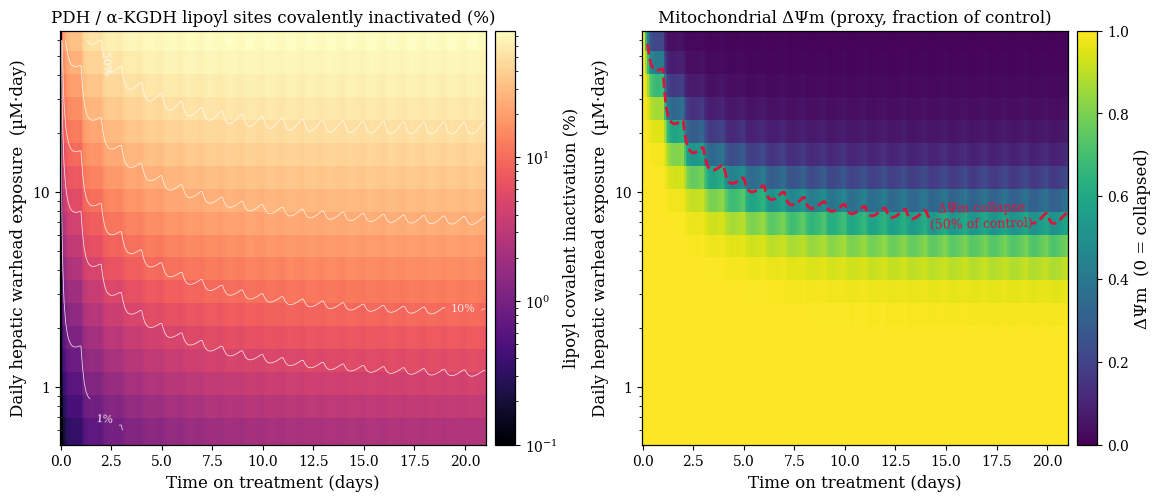
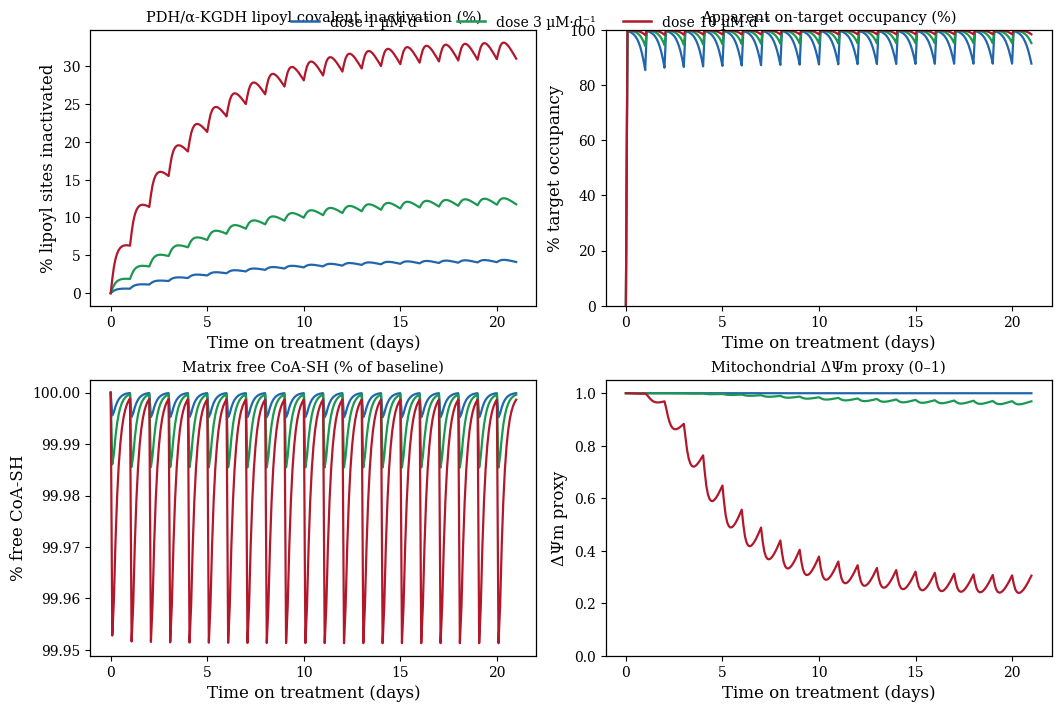

The matplotlib source for these figures, in order:
#!/usr/bin/env python3
# -*- coding: utf-8 -*-
"""
tci_thiol_exchange_kinetics.py
==============================
Cross-compartment reaction–diffusion ODE model for the *adversarial* analysis of a
"reversibly covalent" 2-cyanoacrylamide Targeted Covalent Inhibitor (TCI).

Hypothesis under stress test (industry claim)
---------------------------------------------
"Because the cyanoacrylamide warhead binds the on-target cysteine with high
thermodynamic reversibility (k_off >> 0), and because its GSH conjugate dissociates
rapidly in vitro, the molecule causes no permanent GSH consumption in the cytosol,
is metabolised like a non-covalent drug, and achieves 100% on-target residence with
no off-target hepatotoxicity / no accumulating mitochondrial stress."

This module implements the competing ODE system needed to test that claim:
drug monomer (D) vs. on-target adduct (D~T) vs. intracellular GSH adduct (D-SG,
the "hidden carrier") vs. mitochondrial key-enzyme covalent adducts
(PDH / alpha-KGDH E2 dihydrolipoamide D-S-Lip; thioredoxin-2 D-S-Trx; matrix
CoA-SH sequestration D-S-CoA), across three physical compartments
(extracellular fluid -> cytosol -> mitochondrial matrix), with:

  * pH-dependent thiolate fractions (cytosol pH 7.2 vs alkaline matrix pH 8.0 vs
    inert lysosome pH ~4.8) for every reactive thiol pool;
  * reversible Michael / retro-Michael exchange, with *microenvironment-set*
    retro rates (a pocket / vicinal-dithiol site can kinetically trap an adduct
    that is fully reversible as a free small-molecule GSH conjugate);
  * steady-state GSH renewal (synthesis + oxidation/turnover) and unidirectional
    MRP-type efflux of the D-SG conjugate (mercapturate drain = permanent GSH &
    warhead loss in the open system);
  * mitochondrial GSH import, matrix CoA pool homeostasis, slow protein-turnover
    repair of damaged PDH/KGDH lipoyl sites and thioredoxin-2;
  * daily repeated hepatic exposure (first-pass liver) with first-order plasma and
    intracellular clearance of the free electrophile.

Physical-organic backbone (references)
--------------------------------------
- Michael acceptor activation + retro-Michael reversibility of dually activated
  alpha-cyano acceptors: the alpha-CN lowers LUMO (forward thiolate attack) AND
  acidifies the adduct alpha-C-H (enables E1cb-like elimination) - reversibility
  is therefore *condition-dependent*, not a molecular constant.
- Matrix alkalinity: mitochondrial matrix ~ pH 8.0 (cytosol ~7.2; delta pH 0.5-1.4
  across the inner membrane).  Every thiolate fraction [RS-] = RStot/(1+10^(pKa-pH))
  therefore rises 6-15x in the matrix, and low-pKa protein thiols
  (thioredoxin Cys, pKa ~ 6-7; dihydrolipoamide, pKa ~ 8.5-9) approach full
  deprotonation there.
- Matrix thiol richness: matrix [CoA] ~ mM-scale (2-5 mM range reported);
  matrix GSH mM-scale; PDH/KGDH lipoyl dithiols and Trx2 in the same small volume.
- Electrophile sensitivity of PDH / alpha-KGDH lipoamide: 4-hydroxynonenal
  irreversibly inactivates PDH and KGDH by reacting with the *reduced*
  (dihydrolipoamide) form of their lipoyl cofactors (Humphries & Szweda 1998,
  Biochemistry 37:15835-15841; PMID 9843389).
- GSH-conjugate export: MRP/GS-X pumps (incl. canalicular MRP2) efflux S-glutathionyl
  adducts which are further processed to mercapturates - permanent drain in the
  open system, absent from a closed in-vitro tube (APAP-GSH / 4-HNE GS-conjugate
  biliary-export literature).

Units & conventions
-------------------
Concentrations in micromolar (uM) within each compartment; time in minutes.
Reference volume = 1 L cytosol; matrix volume Vmat (fraction of cell volume that is
matrix).  Amounts crossing compartments are scaled by Vmat where required.
All rate constants are literature-informed placeholders for the *hypothetical*
molecule; the qualitative conclusions are structural (mechanistic) and are shown by
sensitivity sweeps to hold across orders of magnitude of the uncertain parameters.

Deliverables produced by main():
  - tci_phase_diagram_mito_damage.{pdf,svg,png} : time x dose phase diagram of
    mitochondrial covalent damage accumulation (publication-grade, vector).
  - tci_timeseries.{pdf,svg,png}                 : representative dose time-courses.
  - tci_model_summary.csv                        : key metrics at day 14.

Author: adversarial-chemistry reflection / pure-science notebook.
"""

from __future__ import annotations

import argparse
import csv
import os

import numpy as np
from scipy.integrate import solve_ivp

# ----------------------------------------------------------------------------
# Species indices (concentrations in uM within each compartment)
# ----------------------------------------------------------------------------
I_DE, I_DC, I_DSG, I_GSHC, I_T, I_DT = 0, 1, 2, 3, 4, 5          # extracellular / cytosol
I_DM, I_DSGM, I_GSHM = 6, 7, 8                                      # matrix free drug & GSH chemistry
I_DCOA, I_COA = 9, 10                                               # matrix CoA adduct / free CoA-SH
I_LIP, I_DLIP = 11, 12                                              # reduced dihydrolipoamide sites / damaged
I_TRX, I_DTRX = 13, 14                                              # reduced Trx2 sites / damaged
NSTATE = 15

# ----------------------------------------------------------------------------
# Default parameters
# ----------------------------------------------------------------------------

def params_defaults(**overrides) -> dict:
    """Default model parameters (uM, min units). Overridable by keyword."""
    p = {
        # --- volumes & pH ---
        "Vmat": 0.15,          # matrix volume per L cytosol (hepatocyte)
        "pH_c": 7.2,           # cytosol
        "pH_m": 8.0,           # mitochondrial matrix (alkaline)
        # --- thiol pKa values ---
        "pKa_GSH": 9.2,
        "pKa_CoA": 9.6,
        "pKa_Lip": 8.6,        # dihydrolipoamide thiol (reduced lipoyl site)
        "pKa_Trx": 6.8,        # thioredoxin active-site nucleophilic Cys (low pKa)
        # --- baseline pool sizes (uM) ---
        "GSHc0": 5000.0,       # cytosol reduced GSH
        "GSHm0": 8000.0,       # matrix reduced GSH
        "CoA0": 1200.0,        # matrix free-CoA-equivalent pool (mM-scale matrix CoA)
        "Liptot": 4.0,         # reactive reduced dihydrolipoamide sites, PDH+KGDH (+BCKDH), matrix
        "Trxtot": 6.0,         # matrix Trx2 in the reduced (available) form
        "T0": 0.05,            # on-target kinase pool, cytosol (uM)
        # --- chemistry: Michael addition on thiolate (uM^-1 min^-1) ---
        "k2chem": 2.0e-4,      # intrinsic thiolate -> cyanoacrylamide beta-C (~~3 M^-1 s^-1)
        "k2T": 1.0,            # on-target effective 2nd order (binding-preorganised Cys), ~~1.7e4 M^-1 s^-1
        # --- retro-Michael / "off" rates (min^-1) ---
        # free small-molecule adduct (GSH, CoA): the team's claimed "fast, reversible" rate
        "koff_SG": 0.02,       # D-SG / D-SCoA elimination (t1/2 ~ 35 min) - swept over 3 orders
        # protein-site adducts: microenvironment-set retro rate (pocket / vicinal-dithiol /
        # buried-alpha-H trap).  Shared chemistry: the *same* warhead that is fully reversible
        # as a free GSH conjugate is kinetically trapped once the adduct sits in a protein
        # site that cannot catalyse E1cb elimination.
        "koff_T": 3.0e-4,      # on-target residence (t1/2 ~ 1.6 d) - the "100% residence" claim
        "koff_Lip": 6.0e-5,    # lipoyl adduct net dissociation (t1/2 ~ 8 d)
        "koff_Trx": 6.0e-5,    # Trx2 adduct net dissociation
        # --- repair / turnover ---
        "krepLip": 5.0e-5,     # replacement of damaged PDH/KGDH E2 (t1/2 ~ 9.6 d)
        "krepTrx": 5.0e-5,     # replacement of damaged Trx2 (t1/2 ~ 9.6 d)
        "kdegT": 4.8e-4,       # target protein turnover (t1/2 ~ 1 d)
        # --- GSH renewal / efflux ---
        "ktG": 2.0e-3,         # cytosol GSH basal turnover (t1/2 ~ 5.8 h)
        "kfb": 2.0,            # GSH synthesis feedback gain
        "kEff": 0.02,          # MRP-type efflux of D-SG (uM/min first order), mercapturate drain
        "ktM": 2.0e-3,         # matrix GSH consumption
        "kCoaSyn": 9.6e-4,     # matrix CoA pool homeostasis (t1/2 ~ 12 h)
        # --- transport / clearance ---
        "kU": 0.02,            # extracellular <-> cytosol permeation
        "kXD": 0.10,           # cytosol <-> matrix permeation of free drug (cyt-volume basis)
        "kclE": 0.00385,       # systemic/plasma first-order clearance (t1/2 = 3 h)
        "kclC": 5.0e-4,        # intracellular metabolic clearance of free D (cyt + matrix)
        # --- exposure & run ---
        "dose_daily": 5.0,     # uM bolus into extracellular compartment once per day
        "ndays": 21,
        "integrator": "LSODA",
    }
    p.update(overrides)
    return p


# ----------------------------------------------------------------------------
# Small physical-organic helpers
# ----------------------------------------------------------------------------

def thiolate_fraction(pH: float, pKa: float) -> float:
    """Fraction of a thiol pool present as reactive thiolate [RS-]/[RSH]_tot."""
    return 1.0 / (1.0 + 10.0 ** (pKa - pH))


def hill(x: np.ndarray, x50: float, n: float) -> np.ndarray:
    return 1.0 / (1.0 + np.power(np.maximum(x, 0.0) / x50, n))


# ----------------------------------------------------------------------------
# ODE right-hand side
# ----------------------------------------------------------------------------

def rhs(t: float, y: np.ndarray, p: dict) -> np.ndarray:
    """Return dydt for the 15-species cross-compartment system."""
    d = np.zeros_like(y)

    # precompute thiolate fractions
    fGSHc = thiolate_fraction(p["pH_c"], p["pKa_GSH"])
    fGSHm = thiolate_fraction(p["pH_m"], p["pKa_GSH"])
    fCoA = thiolate_fraction(p["pH_m"], p["pKa_CoA"])
    fLip = thiolate_fraction(p["pH_m"], p["pKa_Lip"])
    fTrx = thiolate_fraction(p["pH_m"], p["pKa_Trx"])

    De, Dc, DSGc, GSHc, Tc, DTc = y[I_DE], y[I_DC], y[I_DSG], y[I_GSHC], y[I_T], y[I_DT]
    Dm, DSGm, GSHm, DCoA, CoA, Lip, DLip, Trx, DTrx = (
        y[I_DM], y[I_DSGM], y[I_GSHM], y[I_DCOA], y[I_COA],
        y[I_LIP], y[I_DLIP], y[I_TRX], y[I_DTRX],
    )
    Vm = p["Vmat"]

    # ---- reaction fluxes (uM/min) ----
    # cytosol: GSH conjugation / retro / MRP-efflux; on-target capture / retro
    JgC = p["k2chem"] * fGSHc * GSHc * Dc
    JonT = p["k2T"] * max(Tc, 0.0) * Dc
    # matrix: competing thiol sinks (per matrix volume, uM/min)
    JgM = p["k2chem"] * fGSHm * GSHm * Dm
    JCoA = p["k2chem"] * fCoA * CoA * Dm
    JLip = p["k2chem"] * fLip * (2.0 * Lip) * Dm       # 2 thiols per lipoyl dithiol site
    JTrx = p["k2chem"] * fTrx * (1.0 * Trx) * Dm       # only the N-terminal Cys of the CXXC motif is a
                                                       # low-pKa nucleophile; the resolving Cys (pKa > 10)
                                                       # is essentially fully protonated and unreactive

    # GSH synthesis with feedback on depletion
    Vsyn0 = p["ktG"] * p["GSHc0"]
    gdep = np.clip(1.0 - GSHc / p["GSHc0"], 0.0, None)
    Vsyn = max(Vsyn0 * (1.0 + p["kfb"] * gdep), 0.15 * Vsyn0)

    # matrix GSH import (driven by cytosol pool)
    kImp = p["ktM"] * p["GSHm0"] * Vm / p["GSHc0"]
    Jimp = kImp * GSHc / Vm

    # ---- state equations ----
    # extracellular compartment
    d[I_DE] = -p["kU"] * (De - Dc) - p["kclE"] * De

    # cytosol
    d[I_DC] = (p["kU"] * (De - Dc) - p["kclC"] * Dc
               - p["kXD"] * (Dc - Dm)            # diffusion to matrix
               - JgC - JonT
               + p["koff_SG"] * DSGc             # GSH-adduct retro (hidden carrier release)
               + p["koff_T"] * DTc)
    d[I_DSG] = JgC - (p["koff_SG"] + p["kEff"]) * DSGc
    d[I_GSHC] = Vsyn - p["ktG"] * GSHc - JgC + p["koff_SG"] * DSGc
    d[I_T] = p["kdegT"] * p["T0"] - p["kdegT"] * Tc - JonT + p["koff_T"] * DTc
    d[I_DT] = JonT - (p["koff_T"] + p["kdegT"]) * DTc

    # matrix (concentrations within matrix volume)
    d[I_DM] = ((p["kXD"] * (Dc - Dm)) / Vm - p["kclC"] * Dm
               - JgM - JCoA - JLip - JTrx
               + p["koff_SG"] * DSGm
               + p["koff_SG"] * DCoA
               + (p["koff_Lip"] + p["krepLip"]) * DLip
               + (p["koff_Trx"] + p["krepTrx"]) * DTrx)
    d[I_DSGM] = JgM - p["koff_SG"] * DSGm
    d[I_GSHM] = Jimp - p["ktM"] * GSHm - JgM + p["koff_SG"] * DSGm
    d[I_DCOA] = JCoA - p["koff_SG"] * DCoA
    # CoA pool homeostasis acts on the *total* free+adducted pool
    d[I_COA] = (p["kCoaSyn"] * (p["CoA0"] - (CoA + DCoA))
                - JCoA + p["koff_SG"] * DCoA)
    d[I_LIP] = -JLip + (p["koff_Lip"] + p["krepLip"]) * DLip
    d[I_DLIP] = JLip - (p["koff_Lip"] + p["krepLip"]) * DLip
    d[I_TRX] = -JTrx + (p["koff_Trx"] + p["krepTrx"]) * DTrx
    d[I_DTRX] = JTrx - (p["koff_Trx"] + p["krepTrx"]) * DTrx

    return d


# ----------------------------------------------------------------------------
# Solvers
# ----------------------------------------------------------------------------

def _step_day(y0, p, dose, day_index, t_eval):
    """Integrate one day (1440 min) after adding a bolus dose to D_e.

    Returns (t_span_out, sol_y) on the requested t_eval grid.
    """
    ystart = y0.copy()
    if dose > 0:
        ystart[I_DE] += dose          # daily hepatic exposure pulse (first pass)
    t0 = 1440.0 * day_index
    sol = solve_ivp(
        rhs, (t0, t0 + 1440.0), ystart, args=(p,),
        method=p.get("integrator", "LSODA"),
        t_eval=t_eval if t_eval is not None else np.linspace(t0, t0 + 1440.0, 49),
        rtol=1e-6, atol=1e-8, max_step=120.0,
    )
    if not sol.success:
        raise RuntimeError(f"solver failed at day {day_index}: {sol.message}")
    return sol.t, sol.y


def run_daily_dosing(p, dose=None, ndays=None, t_eval_per_day=None):
    """Run repeated daily dosing for ndays; return time grid (days) + state matrix.

    Daily bolus into extracellular compartment; samples per day on t_eval_per_day
    (default 13 points/day, i.e. every 2 h, which captures pulse decay).
    """
    dose = p["dose_daily"] if dose is None else dose
    ndays = int(p["ndays"]) if ndays is None else int(ndays)
    nsub = t_eval_per_day if t_eval_per_day is not None else 13

    # initial condition (drug-free physiological baseline)
    y = np.zeros(NSTATE)
    y[I_GSHC] = p["GSHc0"]
    y[I_GSHM] = p["GSHm0"]
    y[I_COA] = p["CoA0"]
    y[I_LIP] = p["Liptot"]
    y[I_TRX] = p["Trxtot"]
    y[I_T] = p["T0"]

    T_all, Y_all = [], []
    for day in range(ndays):
        t_eval = np.linspace(1440.0 * day, 1440.0 * (day + 1), nsub)
        ts, Ys = _step_day(y, p, dose, day, t_eval)
        T_all.append(ts)
        Y_all.append(Ys.T)
        y = Ys[:, -1].copy()

    T = np.concatenate(T_all) / 1440.0          # in days
    Y = np.vstack(Y_all)                        # (n_times, n_state)
    return T, Y


# ----------------------------------------------------------------------------
# Derived metrics
# ----------------------------------------------------------------------------

def compute_metrics(T, Y, p):
    """Return dict of physiological metrics along the time course."""
    Vm = p["Vmat"]
    Tt = Y[:, I_T] + Y[:, I_DT]
    occT = 100.0 * Y[:, I_DT] / np.maximum(Tt, 1e-9)          # % on-target occupancy
    lipPct = 100.0 * Y[:, I_DLIP] / p["Liptot"]                # % PDH/KGDH lipoyl sites damaged
    trxPct = 100.0 * Y[:, I_DTRX] / p["Trxtot"]
    coaFree = 100.0 * Y[:, I_COA] / (Y[:, I_COA] + Y[:, I_DCOA] + 1e-9)
    gshCyt = Y[:, I_GSHC] / p["GSHc0"] * 100.0
    gshMat = Y[:, I_GSHM] / p["GSHm0"] * 100.0

    # mitochondrial functional impairment index (0..1)
    # PDH/alpha-KGDH lipoyl inactivation throttles NADH-linked substrate supply (largest weight);
    # Trx2 loss breaks the matrix redox / peroxide-scavenging loop; CoA sequestration is usually a
    # transient (reversible) carrier and so contributes little except when free CoA is pulled down.
    I_mito = (0.60 * (Y[:, I_DLIP] / p["Liptot"])
              + 0.40 * (Y[:, I_DTRX] / p["Trxtot"])
              + 0.20 * np.clip(1.0 - Y[:, I_COA] / p["CoA0"], 0.0, None))
    I_mito = np.clip(I_mito, 0.0, None)
    psi = 1.0 / (1.0 + np.power(I_mito / 0.33, 5.0))          # DeltaPsi_m proxy (reserve then collapse)

    return {
        "t_day": T,
        "occT": occT,
        "lipPct": lipPct,
        "trxPct": trxPct,
        "coaFree": coaFree,
        "gshCyt": gshCyt,
        "gshMat": gshMat,
        "I_mito": I_mito,
        "psi": psi,
        "Dc": Y[:, I_DC], "Dm": Y[:, I_DM], "De": Y[:, I_DE],
        "DSGc": Y[:, I_DSG], "DCoA": Y[:, I_DCOA],
    }


def sweep_phase(p, doses=None, ndays=None):
    """Run daily-dosing simulations over a dose grid; return mesh-ready arrays.

    Returns dict with 1-D arrays time (days) & dose, and 2-D metrics
    [n_dose, n_time].
    """
    doses = np.geomspace(0.6, 60.0, 18) if doses is None else np.asarray(doses, float)
    ndays = int(p["ndays"]) if ndays is None else int(ndays)
    n_t = ndays * 12 + 1                                # ~ every 2 h across the treatment window
    lip = np.empty((len(doses), n_t))
    psi = np.empty((len(doses), n_t))
    trx = np.empty((len(doses), n_t))
    coaFree = np.empty((len(doses), n_t))
    occ = np.empty((len(doses), n_t))
    for i, dd in enumerate(doses):
        pp = dict(p)
        T, Y = run_daily_dosing(pp, dose=float(dd), ndays=ndays, t_eval_per_day=12)
        m = compute_metrics(T, Y, pp)
        # resample onto common daily grid (assume equally spaced T)
        n = min(len(T), n_t)
        lip[i, :n] = m["lipPct"][:n]
        psi[i, :n] = m["psi"][:n]
        trx[i, :n] = m["trxPct"][:n]
        coaFree[i, :n] = m["coaFree"][:n]
        occ[i, :n] = m["occT"][:n]
        if n < n_t:
            lip[i, n:] = lip[i, n - 1]
            psi[i, n:] = psi[i, n - 1]
            trx[i, n:] = trx[i, n - 1]
            coaFree[i, n:] = coaFree[i, n - 1]
            occ[i, n:] = occ[i, n - 1]
    tgrid = np.arange(n_t) / 12.0                          # days
    return {"doses": doses, "time_days": tgrid,
            "lipPct": lip, "psi": psi, "trxPct": trx,
            "coaFree": coaFree, "occT": occ}


# ----------------------------------------------------------------------------
# Publication figure helpers (journal-style)
# ----------------------------------------------------------------------------

def _style():
    import matplotlib
    matplotlib.use("Agg")
    from matplotlib import rcParams
    rcParams.update({
        "font.family": "serif", "font.serif": ["DejaVu Serif"],
        "mathtext.fontset": "dejavuserif",
        "axes.linewidth": 0.9, "axes.edgecolor": "black",
        "axes.labelsize": 12, "xtick.labelsize": 10, "ytick.labelsize": 10,
        "legend.fontsize": 9, "font.size": 11,
        "axes.titlesize": 12, "savefig.dpi": 300,
    })


def _cmap():
    from matplotlib import colormaps
    return colormaps["magma"].copy()


def plot_phase_diagram(fig=None, out_base="tci_phase_diagram_mito_damage", close=True):
    """time x dose phase diagram of mitochondrial covalent damage + DeltaPsi collapse.

    Saves PDF, SVG (vector) and PNG (300 dpi).
    """
    _style()
    import matplotlib.pyplot as plt
    from matplotlib.colors import LogNorm
    from matplotlib import ticker

    p = params_defaults()
    ph = sweep_phase(p)

    X, Ygrid = np.meshgrid(ph["time_days"], ph["doses"])
    fig, axes = plt.subplots(1, 2, figsize=(11.5, 4.9), constrained_layout=True)
    cm = _cmap()

    # ---- Panel A: PDH/KGDH dihydrolipoamide covalent inactivation (%) ----
    ax = axes[0]
    zlip = np.clip(ph["lipPct"], 0.05, None)          # floor for log colour scale (t=0 column)
    im = ax.pcolormesh(X, Ygrid, zlip, shading="auto",
                       cmap=cm, norm=LogNorm(vmin=0.1,
                                             vmax=min(ph["lipPct"].max(), 100.0)),
                       rasterized=True)
    cf = ax.contour(X, Ygrid, zlip, levels=[1, 5, 10, 25, 50, 75, 90],
                    colors="white", linewidths=0.55, linestyles="-", alpha=0.85)
    ax.clabel(cf, cf.levels[::2], fontsize=8, inline=True, fmt="%d%%")
    ax.set_xlabel("Time on treatment (days)")
    ax.set_ylabel("Daily hepatic warhead exposure  (µM·day)")
    ax.set_title("PDH / α-KGDH lipoyl sites covalently inactivated (%)")
    ax.set_yscale("log")
    ax.yaxis.set_major_formatter(ticker.FuncFormatter(lambda v, _: f"{v:g}"))
    cb = fig.colorbar(im, ax=ax, pad=0.02)
    cb.set_label("lipoyl covalent inactivation (%)")

    # ---- Panel B: DeltaPsi_m collapse proxy ----
    ax = axes[1]
    im2 = ax.pcolormesh(X, Ygrid, ph["psi"], shading="auto",
                        cmap="viridis", vmin=0, vmax=1, rasterized=True)
    c50 = ax.contour(X, Ygrid, ph["psi"], levels=[0.5],
                     colors="crimson", linewidths=2.0, linestyles="--")
    ax.clabel(c50, inline=True, fontsize=9,
              fmt=lambda _v: "ΔΨm collapse\n(50% of control)")
    ax.set_xlabel("Time on treatment (days)")
    ax.set_ylabel("Daily hepatic warhead exposure  (µM·day)")
    ax.set_title("Mitochondrial ΔΨm (proxy, fraction of control)")
    ax.set_yscale("log")
    ax.yaxis.set_major_formatter(ticker.FuncFormatter(lambda v, _: f"{v:g}"))
    cb2 = fig.colorbar(im2, ax=ax, pad=0.02)
    cb2.set_label("ΔΨm  (0 = collapsed)")

    for ext in ("pdf", "svg", "png"):
        fig.savefig(f"{out_base}.{ext}", bbox_inches="tight")
    if close:
        plt.close(fig)
    return fig, ph


def plot_timeseries(fig=None, out_base="tci_timeseries", close=True):
    """Multi-panel time course of the four-way competition at several doses."""
    _style()
    import matplotlib.pyplot as plt

    p = params_defaults()
    doses = [1.0, 3.0, 10.0]
    colors = ["#2166ac", "#1a9850", "#b2182b"]
    fig, axes = plt.subplots(2, 2, figsize=(10.5, 7.0), constrained_layout=True)
    labels = [f"dose {dd:g} µM·d⁻¹" for dd in doses]
    legend_lines = []

    for c, dd in zip(colors, doses):
        T, Y = run_daily_dosing(p, dose=dd, ndays=int(p["ndays"]), t_eval_per_day=13)
        m = compute_metrics(T, Y, p)
        axes[0, 0].plot(T, m["lipPct"], color=c, lw=1.6)
        axes[0, 1].plot(T, m["occT"], color=c, lw=1.6)
        axes[1, 0].plot(T, m["coaFree"], color=c, lw=1.6)
        axes[1, 1].plot(T, m["psi"], color=c, lw=1.6)
    legend_lines = [axes[0, 0].plot([], [], color=c, lw=1.8)[0] for c in colors]

    for ax, t, ylab in [
        (axes[0, 0], "PDH/α-KGDH lipoyl covalent inactivation (%)", "% lipoyl sites inactivated"),
        (axes[0, 1], "Apparent on-target occupancy (%)", "% target occupancy"),
        (axes[1, 0], "Matrix free CoA-SH (% of baseline)", "% free CoA-SH"),
        (axes[1, 1], "Mitochondrial ΔΨm proxy (0–1)", "ΔΨm proxy"),
    ]:
        ax.set_xlabel("Time on treatment (days)")
        ax.set_ylabel(ylab)
        ax.set_title(t, fontsize=10.5)
    axes[1, 1].set_ylim(0, 1.05)
    axes[0, 1].set_ylim(0, 100)
    fig.legend(legend_lines, labels, loc="upper center", bbox_to_anchor=(0.5, 1.005),
               ncol=3, frameon=False, fontsize=10)

    for ext in ("pdf", "svg", "png"):
        fig.savefig(f"{out_base}.{ext}", bbox_inches="tight")
    if close:
        plt.close(fig)
    return fig


# ----------------------------------------------------------------------------
# CSV summary
# ----------------------------------------------------------------------------

def write_summary_csv(p, out="tci_model_summary.csv"):
    ndays = int(p["ndays"])
    doses = [0.6, 1.0, 2.0, 4.0, 8.0, 15.0, 30.0, 60.0]
    rows = [[f"dose_uM_per_day", f"day{ndays}_lipoyl_pct", f"day{ndays}_occT_pct",
             f"day{ndays}_Trx_pct", f"day{ndays}_freeCoA_pct", f"day{ndays}_dpsi",
             f"day{ndays}_GSH_depletion_cyt_pct", f"day{ndays}_GSH_depletion_mat_pct"]]
    for dd in doses:
        T, Y = run_daily_dosing(p, dose=dd, ndays=ndays, t_eval_per_day=13)
        m = compute_metrics(T, Y, p)
        rows.append([f"{dd:g}", f"{m['lipPct'][-1]:.2f}", f"{m['occT'][-1]:.2f}",
                     f"{m['trxPct'][-1]:.2f}", f"{m['coaFree'][-1]:.2f}",
                     f"{m['psi'][-1]:.3f}",
                     f"{100 - m['gshCyt'][-1]:.2f}", f"{100 - m['gshMat'][-1]:.2f}"])
    with open(out, "w", newline="") as fh:
        csv.writer(fh).writerows(rows)
    return out


# ----------------------------------------------------------------------------
# Command line
# ----------------------------------------------------------------------------

def main(argv=None):
    ap = argparse.ArgumentParser(description=__doc__)
    ap.add_argument("--dose", type=float, default=None, help="daily dose (µM·day)")
    ap.add_argument("--days", type=int, default=14)
    ap.add_argument("--outdir", type=str, default=".")
    ap.add_argument("--summary", action="store_true", help="write CSV summary")
    a = ap.parse_args(argv)

    os.makedirs(a.outdir, exist_ok=True)
    here = os.getcwd()
    os.chdir(a.outdir)                     # figures land in outdir
    try:
        p = params_defaults()
        if a.dose is not None:
            p["dose_daily"] = a.dose
        p["ndays"] = a.days

        print("=" * 74)
        print("Cyanoacrylamide TCI — cross-compartment thiol-exchange model run")
        print("=" * 74)
        print(f"daily hepatic exposure : {p['dose_daily']:g} µM·day   run length: {p['ndays']} d")
        print(f"cytosol pH {p['pH_c']} | matrix pH {p['pH_m']} | matrix GSH {p['GSHm0']:g} µM "
              f"| matrix CoA {p['CoA0']:g} µM")
        print(f"small-molecule adduct k_off (team claim) : {p['koff_SG']:g} min^-1")
        print(f"protein-site adduct k_off (trapping)     : {p['koff_Lip']:g} min^-1")
        print("-" * 74)

        fig, ph = plot_phase_diagram(out_base=os.path.join(here, "tci_phase_diagram_mito_damage"))
        plot_timeseries(out_base=os.path.join(here, "tci_timeseries"))
        if a.summary:
            f = write_summary_csv(p, out=os.path.join(here, "tci_model_summary.csv"))
            print(f"summary CSV written: {f}")

        # headline numbers
        i50 = np.where(ph["psi"].min(axis=0) <= 0.5)[0]
        print(f"phase grid doses   : {ph['doses']}")
        print("Key results (day 14):")
        for k, dd in zip(range(len(ph["doses"])), ph["doses"]):
            if dd in (1.0, 3.0, 10.0) or abs(np.log10(dd) - round(np.log10(dd))) < 1e-9:
                print(f"   dose {dd:5g} µM·d -> lipoyl {ph['lipPct'][k,-1]:6.2f} %  "
                      f"ΔΨm {ph['psi'][k,-1]:.3f}")
    finally:
        os.chdir(here)


if __name__ == "__main__":
    main()
